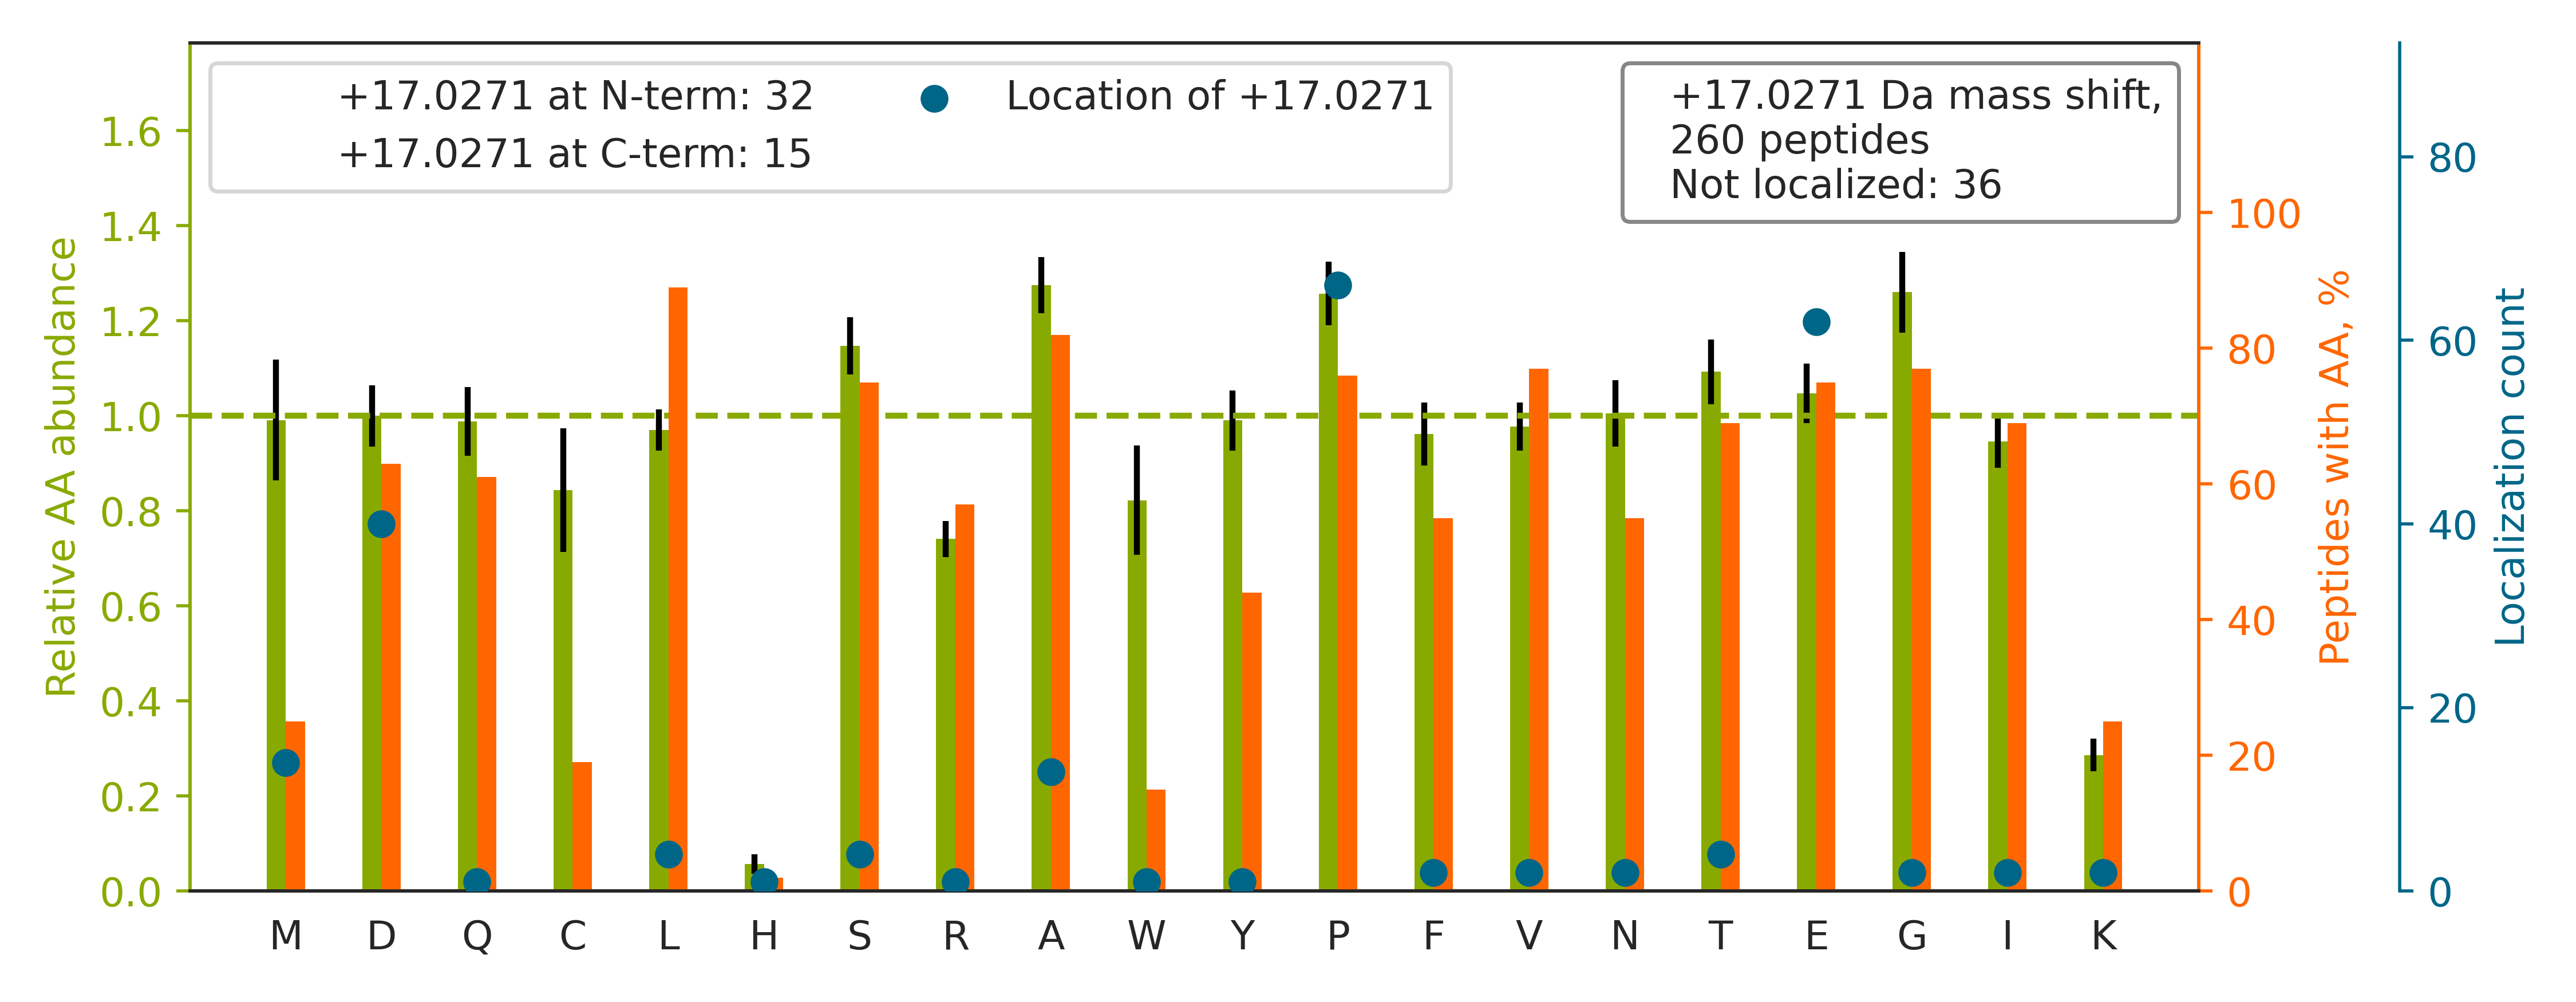

Values plotted in this chart, from the file beside it:
top isoform	localization score	spectrum
R.GFGD[+17]GYNGYGGGPGGGNFGGSPGYGGGR.G	0.5128	QEXI22208.26285.26285.3
K.VLDNYLTSP[+17]LPEEVDETSAEDEGVSQR.K	0.7969	QEXI22208.39288.39288.3
K.LNEDMACSVAGITSD[+17]ANVLTNELR.L	0.9945	QEXI22208.44376.44376.3
K.T[+17]TSGYAGGLSSAYGGLTSPGLSYSLGSSFGSGA…	1.0	QEXI22208.44846.44846.4
K.LGLGIDEDDPTADDTSAAVTEE[+17]MPPLEGDDDTS…	0.8763	QEXI22208.45812.45812.3
R.AQGPDGGLTASTYSYLGGFD[+17]SSSNVLAGQLR.G	0.979	QEXI22208.45851.45851.3
R.VGEPGQAGNPALVSAYGTGLE[+17]GGTTGIQSEFFI…	0.2433	QEXI22208.47518.47518.3
K.AFLADPSAFVAAAPVAAATTAAPAAAAAPAK.V		QEXI22208.48265.48265.3
R.I[+17]AIPGLAGAGNSVLLVSNLNPER.V	0.5	QEXI22208.48427.48427.3
R.LPIPESQVITINPELPVEEAAEDYAK.K		QEXI22208.50208.50208.3
K.AQNVTLEAILQNATSD[+17]NPVVQLSAVQAAR.K	0.3723	QEXI22208.53516.53516.3
K.VPAFEGDDGFCVFE[+17]SNAIAYYVSNEELR.G	1	QEXI22208.55000.55000.3
-.APPWVPAMGFTLAP[+17]SLGCFVGSR.F	0.9955	QEXI22208.56090.56090.3
R.ALEAFDLDPAQWGVNVQP[+17]YSGSPANLAVYTALL…	0.6251	QEXI22208.58253.58253.4
-.PNSEPASLLE[+17]LFNSIATQGELVR.S	0.9995	QEXI22208.58316.58316.3
R.GQELAFP[+17]LSPDWQVDYESYTWR.K	0.8668	QEXI22208.52623.52623.3
R.EDMAALEKDYEEVGVD[+17]SVEGEGEEEGEEY.-	0.7607	QEXI22208.41047.41047.3
K.VATAQDDITGD[+17]GTTSNVLIIGELLK.Q	0.9997	QEXI22208.49875.49875.3
K.QAQVATGGGPGAP[+17]PGSQPDYSAAWAEYYR.Q	0.3069	QEXI22208.33632.33632.3
R.AFADALEVIPMALSE[+17]NSGMNPIQTMTEVR.A	0.9735	QEXI22208.59792.59792.3
R.IYDDDFFQNLD[+17]GVANALDNVDAR.M	0.9991	QEXI22208.53579.53579.3
K.AVSSAIAQLLGE[+17]VAQGNENYAGIAAR.D	0.9995	QEXI22208.50612.50612.3
R.IPSAVGYQP[+17]TLATDMGTMQER.I	0.9037	QEXI22208.33122.33122.3
R.GAMPPAPVPAGTPAPP[+17]GPATMMPDGTLGLTPPT…	0.7018	QEXI22208.47347.47347.3
K.S[+17]SLQYSSPAPDGCGDQTLGDLLLTPTR.I	0.9632	QEXI22208.43038.43038.3
K.AQSSQDAVSSM[+17]NLFDLGGQYLR.V	0.9952	QEXI22208.45788.45788.3
K.YAGEPVPFIE[+17]PPESFEFYAQQLR.K	0.9631	QEXI22208.52531.52531.3
R.EEFASTCPDDE[+17]EIELAYEQVAK.A	0.1809	QEXI22208.39941.39941.3
K.VSVVEP[+17]GNFIAATSLYSPESIQAIAK.K	0.8418	QEXI22208.49509.49509.3
K.LGLGIDEDEVAAEEP[+17]NAAVPDEIPPLEGDEDAS…	0.6321	QEXI22208.48022.48022.3
K.NMITGTAPLD[+17]GCILVVAANDGPMPQTR.E	0.8938	QEXI22208.46227.46227.3
K.T[+17]LVLSNLSYSATEETLQEVFEK.A	0.5961	QEXI22208.50968.50968.3
K.GQGVYLGM[+17]PGCLPVYDALAGEFIR.A	0.5195	QEXI22208.55592.55592.3
K.ASGDLIP[+17]WTVSEQFQDPDFGGLSGGR.V	0.3218	QEXI22208.50725.50725.3
R.Y[+17]VASYLLAALGGNSSPSAK.D	1	QEXI22208.39393.39393.2
K.VNFSPPGDTNSLFPGTWYLER.V		QEXI22208.48230.48230.3
K.S[+17]VVPGGGAVEAALSIYLENYATSMGSR.E	0.8142	QEXI22208.56507.56507.3
R.LLGSDGSPLMDMLQLAE[+17]EPVPQAGQELR.V	0.9041	QEXI22208.58391.58391.3
K.YFTQGNCVNLTE[+17]ALSLYEEQLGR.L	1	QEXI22208.49485.49485.3
R.NDFQLIGIQD[+17]GYLSLLQDSGEVR.E	1	QEXI22208.54141.54141.3
R.NMGGP[+17]YGGGNYGPGGSGGSGGYGGR.S	0.9607	QEXI22208.14888.14888.3
R.FDGALNVDLTE[+17]FQTNLVPYPR.I	0.988	QEXI22208.51676.51676.3
K.LSDALAVEDDQVAPVPLNVVETSSSVR.E		QEXI22208.44628.44628.3
K.D[+17]LYANTVLSGGTTMYPGIADR.M	0.9957	QEXI22208.42063.42063.3
R.LVTSP[+17]CCIVTSTYGWTANMER.I	0.9973	QEXI22208.39465.39465.3
R.AFADAMEVIP[+17]STLAENAGLNPISTVTELR.N	0.9183	QEXI22208.57583.57583.3
K.ACLISLGYD[+17]IGNDPQGEAEFAR.I	0.9996	QEXI22208.40648.40648.3
R.LVSSP[+17]CCIVTSTYGWTANMER.I	0.965	QEXI22208.38194.38194.3
K.SGDAAIVDM[+17]VPGKPMCVESFSDYPPLGR.F	0.2455	QEXI22208.42726.42726.4
R.LMEPIYLVEIQCP[+17]EQVVGGIYGVLNR.K	0.8886	QEXI22208.59023.59023.3
R.VQDDEVGD[+17]GTTSVTVLAAELLR.E	0.9542	QEXI22208.50778.50778.3
K.VPADTEVVCAP[+17]PTAYIDFAR.Q	0.9636	QEXI22208.40188.40188.3
R.NLPGLVQE[+17]GEPFSEEATLFTK.E	0.4063	QEXI22208.45013.45013.3
K.AEPPQCTSLAWSAD[+17]GQTLFAGYTDNLVR.V	0.9959	QEXI22208.47261.47261.3
K.A[+17]ITISSALQAGTVWVNCYGVVSAQCPFGGFK.M	1	QEXI22208.54910.54910.3
K.ITAQSIEE[+17]LCAVNLYGPDAQVDR.S	0.008089	QEXI22208.40719.40719.3
R.LTALQAQPGSIVPTLVLAE[+17]SLPGATTR.Q	0.9306	QEXI22208.52351.52351.3
K.VDVFNANSNLSSGP[+17]LPIFPLEQLVNKPVEELPE…	0.4642	QEXI22208.57437.57437.4
K.VTASGPGLSSYGVP[+17]ASLPVDFAIDAR.D	0.9996	QEXI22208.48538.48538.3
K.EENVGLHQTLDQTLNE[+17]LNCI.-	0.9996	QEXI22208.43728.43728.3
... 200 more rows
